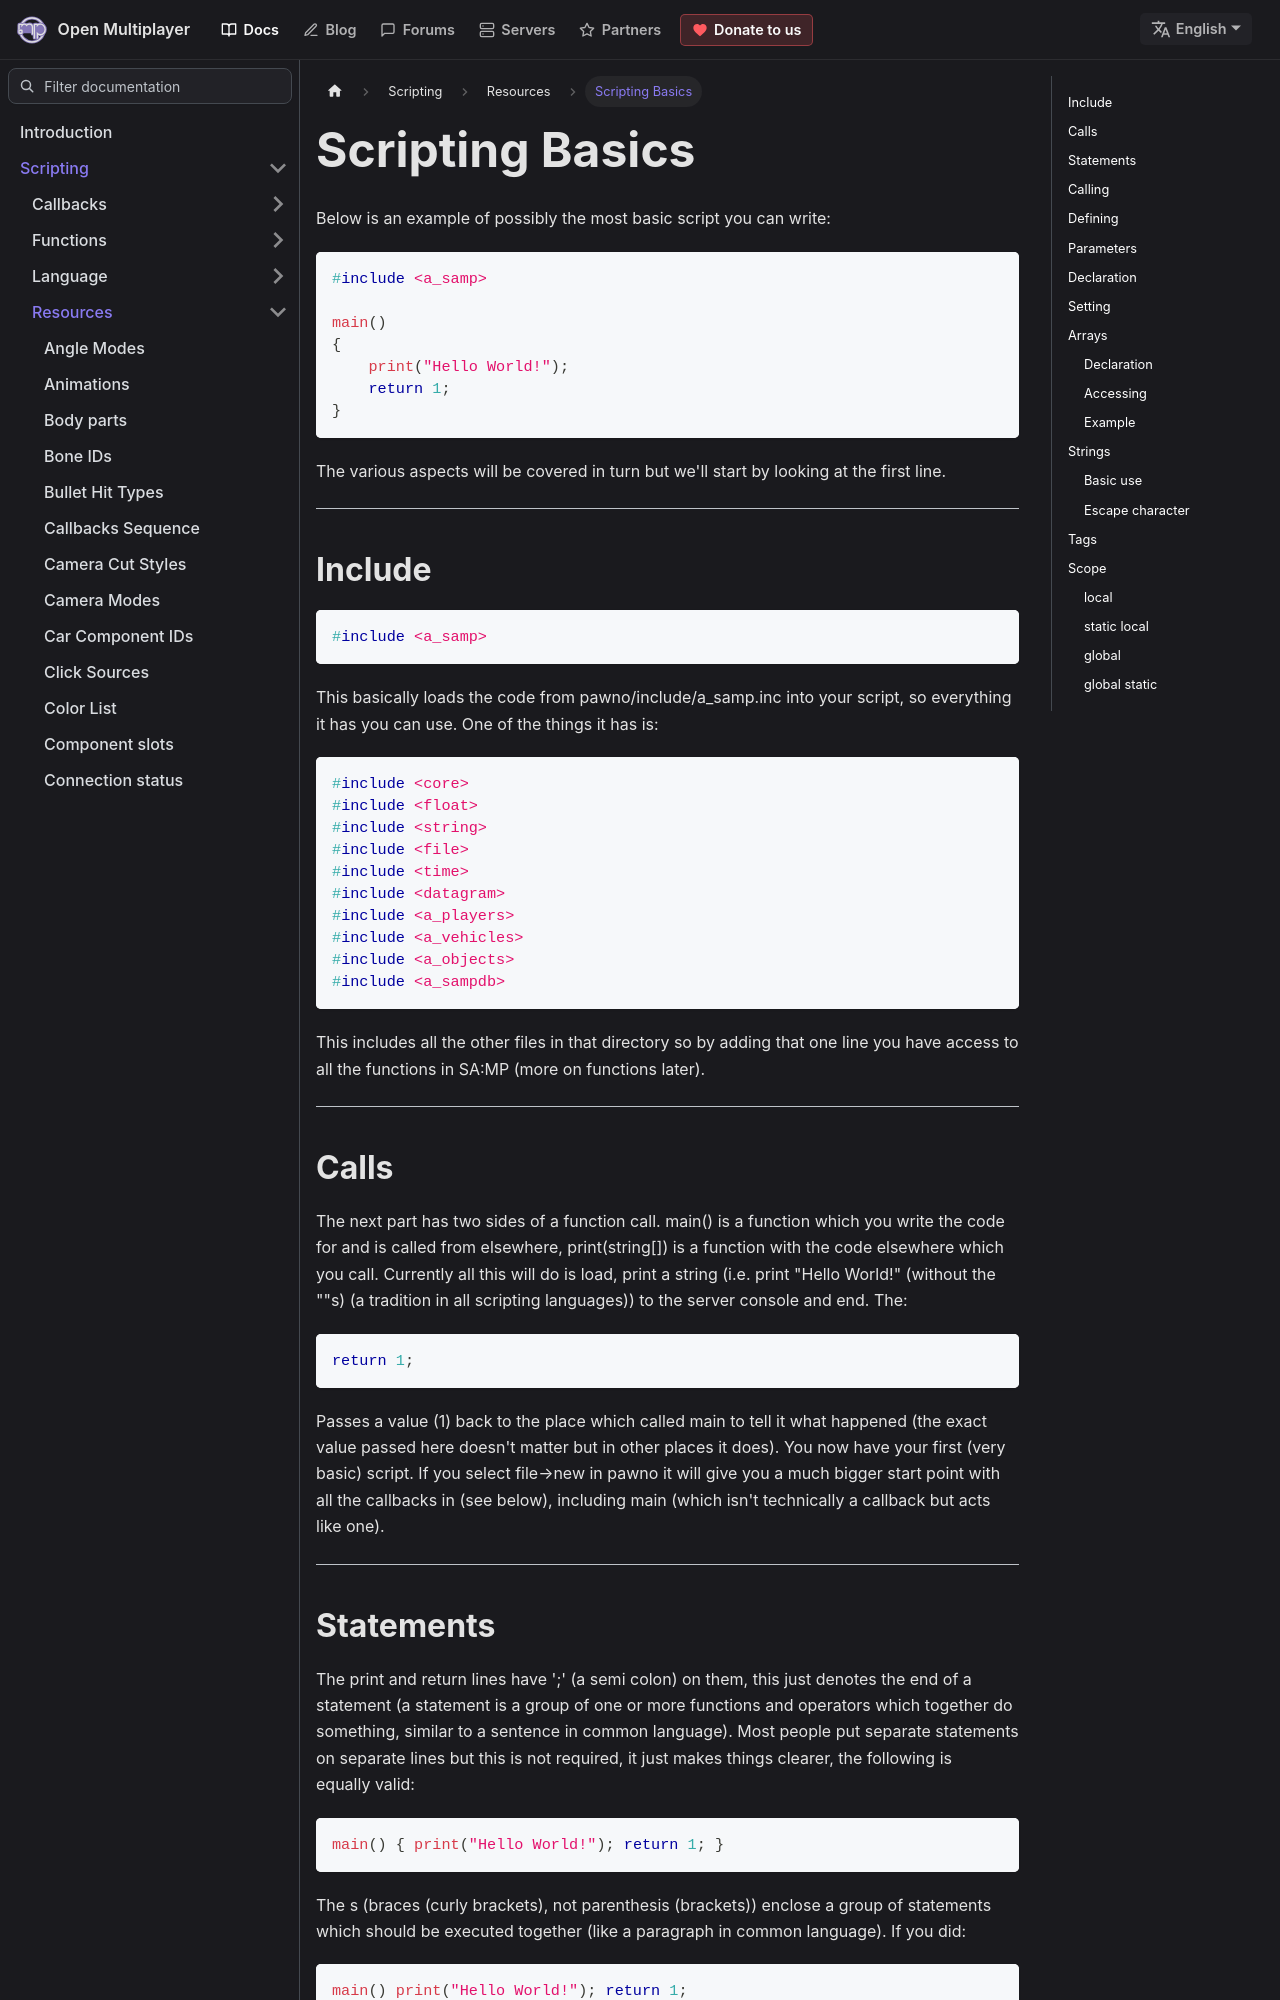

repository: openmultiplayer/web · page: docs/scripting/resources/start.html · generator: docusaurus

---
title: Scripting Basics
sidebar_label: Scripting Basics
description: A short tutorial guiding you through the basics of the Pawn language and SA-MP/open.mp APIs.
---

Below is an example of possibly the most basic script you can write:

```c
#include <a_samp>

main()
{
    print("Hello World!");
    return 1;
}
```

The various aspects will be covered in turn but we'll start by looking at the first line.

---

## Include

```c
#include <a_samp>
```

This basically loads the code from pawno/include/a_samp.inc into your script, so everything it has you can use. One of the things it has is:

```c
#include <core>
#include <float>
#include <string>
#include <file>
#include <time>
#include <datagram>
#include <a_players>
#include <a_vehicles>
#include <a_objects>
#include <a_sampdb>
```

This includes all the other files in that directory so by adding that one line you have access to all the functions in SA:MP (more on functions later).

---

## Calls

The next part has two sides of a function call. main() is a function which you write the code for and is called from elsewhere, print(string\[\]) is a function with the code elsewhere which you call. Currently all this will do is load, print a string (i.e. print "Hello World!" (without the ""s) (a tradition in all scripting languages)) to the server console and end. The:

```c
return 1;
```

Passes a value (1) back to the place which called main to tell it what happened (the exact value passed here doesn't matter but in other places it does). You now have your first (very basic) script. If you select file->new in pawno it will give you a much bigger start point with all the callbacks in (see below), including main (which isn't technically a callback but acts like one).

---
